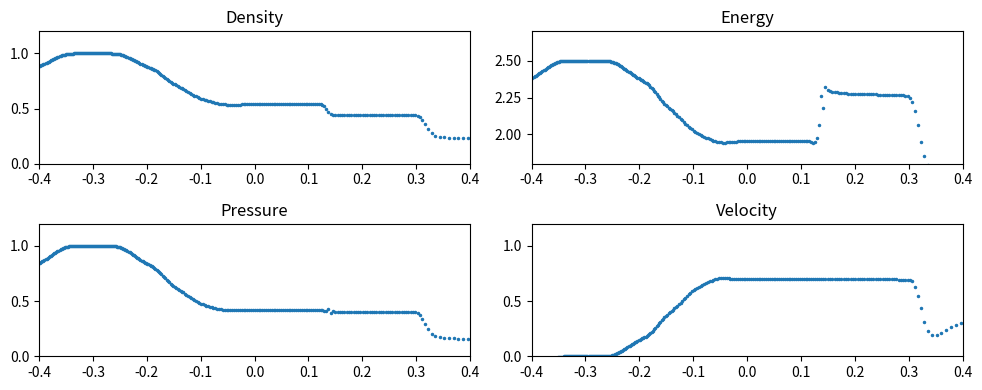

This figure's Python source:
from typing import List, Optional, Tuple
import numpy as np
import matplotlib.pyplot as plt
import matplotlib.animation as animation


class SPHSimulation:
    """
    One-dimensional Smoothed Particle Hydrodynamics (SPH) simulation.

    This script implements a simple 1D SPH solver (often used as a toy model
    for shock-tube-like problems). The state is evolved using:
      - Cubic spline SPH kernel (1D normalization used here)
      - Monaghan-style artificial viscosity
      - Fourth-order Runge–Kutta (RK4) time integration with fixed timestep

    State representation
    --------------------
    The per-particle state is stored in a matrix with columns:
        [x, v_x, rho, e, p, m]

    where:
      - x   : position
      - v_x : velocity
      - rho : density
      - e   : specific internal energy
      - p   : pressure (computed from EOS)
      - m   : mass

    Notes
    -----
    - This implementation uses an O(N^2) pairwise interaction approach.
    - The kernel normalization `a_d = 1/h` corresponds to a 1D setup.
    - Pressure is computed from the ideal-gas-like EOS:
          p = (gamma - 1) * rho * e
    """

    gamma: float
    dt: float
    n_steps: int
    h: float

    x_init: np.ndarray
    rho_init: np.ndarray
    v_init: np.ndarray
    e_init: np.ndarray
    p_init: np.ndarray
    m_init: np.ndarray

    N: int
    state_matrix: np.ndarray
    state_vec: np.ndarray
    final_state: Optional[np.ndarray]

    def __init__(self, gamma: float = 1.4, dt: float = 0.005, n_steps: int = 40, h: float = 0.0055) -> None:
        """
        Create an SPH simulation instance and initialize particle states.

        Parameters
        ----------
        gamma
            Adiabatic index in the equation of state.
        dt
            Fixed timestep for RK4 integration.
        n_steps
            Number of integration steps.
        h
            SPH smoothing length.
        """
        self.gamma = gamma
        self.dt = dt
        self.n_steps = n_steps
        self.h = h

        self.final_state = None

        # Initial setup (left + right regions)
        self.init_conditions()

    def init_conditions(self) -> None:
        """
        Set up a 1D two-region initial condition (shock-tube style).

        The domain is split into a left and right region with different
        density/pressure/energy values. Particles are placed uniformly
        within each region with different spacings.
        """
        # Left region
        N_left, dx_left = 320, 0.001875
        rho_left, v_left, e_left, p_left, m_left = 1.0, 0.0, 2.5, 1.0, 0.001875
        x_left = np.linspace(-0.6, 0.0 - dx_left, N_left)

        # Right region
        N_right, dx_right = 80, 0.0075
        rho_right, v_right, e_right, p_right, m_right = 0.25, 0.0, 1.795, 0.1795, 0.001875
        x_right = np.linspace(0.0, 0.6 - dx_right, N_right) + dx_right / 2.0

        # Concatenate into one particle set
        self.x_init = np.concatenate([x_left, x_right])
        self.rho_init = np.concatenate([np.full(N_left, rho_left), np.full(N_right, rho_right)])
        self.v_init = np.concatenate([np.full(N_left, v_left), np.full(N_right, v_right)])
        self.e_init = np.concatenate([np.full(N_left, e_left), np.full(N_right, e_right)])
        self.p_init = np.concatenate([np.full(N_left, p_left), np.full(N_right, p_right)])
        self.m_init = np.concatenate([np.full(N_left, m_left), np.full(N_right, m_right)])

        self.N = int(len(self.x_init))

        # State matrix: columns = [x, v_x, rho, e, p, m]
        self.state_matrix = np.column_stack((self.x_init, self.v_init, self.rho_init, self.e_init, self.p_init, self.m_init))

        # Recompute density and pressure from SPH and EOS
        rho0, _ = self.compute_density(self.state_matrix)
        self.state_matrix[:, 2] = rho0
        self.state_matrix[:, 4] = (self.gamma - 1.0) * self.state_matrix[:, 2] * self.state_matrix[:, 3]

        self.state_vec = self.vector_from_state(self.state_matrix)

    # -----------------------
    # Utilities
    # -----------------------
    def state_from_vector(self, vec: np.ndarray) -> np.ndarray:
        """
        Reshape a flattened state vector into an (N, 6) state matrix.
        """
        return vec.reshape((self.N, 6))

    def vector_from_state(self, state: np.ndarray) -> np.ndarray:
        """
        Flatten an (N, 6) state matrix into a 1D state vector.
        """
        return state.flatten()

    # -----------------------
    # Kernel and helpers
    # -----------------------
    def compute_R_matrix(self, state_matrix: np.ndarray) -> Tuple[np.ndarray, np.ndarray, np.ndarray]:
        """
        Compute pairwise separations and distance measures in 1D.

        Returns
        -------
        R
            Dimensionless distance matrix r/h (N, N).
        dx
            Pairwise signed separation x_i - x_j (N, N).
        r
            Pairwise absolute distances |x_i - x_j| (N, N).
        """
        x = state_matrix[:, 0]
        dx = x[:, None] - x[None, :]
        r = np.abs(dx)
        R = r / self.h
        return R, dx, r

    def cubic_spline_kernel(self, state_matrix: np.ndarray) -> np.ndarray:
        """
        Cubic spline SPH kernel W(r, h) in 1D form.

        Returns
        -------
        W
            Kernel values for all particle pairs (N, N).
        """
        R, _, _ = self.compute_R_matrix(state_matrix)
        W = np.zeros_like(R)
        a_d = 1.0 / self.h

        mask1 = (R >= 0.0) & (R < 1.0)
        W[mask1] = a_d * ((2.0 / 3.0) - R[mask1] ** 2 + 0.5 * R[mask1] ** 3)

        mask2 = (R >= 1.0) & (R < 2.0)
        W[mask2] = a_d * (1.0 / 6.0) * (2.0 - R[mask2]) ** 3

        return W

    def cubic_spline_kernel_derivative(self, state_matrix: np.ndarray) -> np.ndarray:
        """
        Compute ∂W/∂x (via dW/dr and chain rule) for all particle pairs in 1D.

        Returns
        -------
        gradWx
            Pairwise kernel gradient contribution (N, N).
        """
        R, dx, r = self.compute_R_matrix(state_matrix)
        dWdr = np.zeros_like(R)
        a_d = 1.0 / self.h
        r_safe = np.where(r == 0.0, 1e-12, r)

        mask1 = (R >= 0.0) & (R < 1.0)
        dWdr[mask1] = a_d * (-2.0 * R[mask1] + 1.5 * R[mask1] ** 2) / self.h

        mask2 = (R >= 1.0) & (R < 2.0)
        dWdr[mask2] = -a_d * 0.5 * (2.0 - R[mask2]) ** 2 / self.h

        gradWx = dWdr * dx / r_safe
        return gradWx

    def compute_density(self, state_matrix: np.ndarray) -> Tuple[np.ndarray, np.ndarray]:
        """
        Compute SPH density for each particle and the pairwise average density.

        Returns
        -------
        rho_calc
            Density for each particle (N,).
        rho_bar
            Symmetric pair-average density (N, N), useful for viscosity.
        """
        m = state_matrix[:, 5]
        W = self.cubic_spline_kernel(state_matrix)
        rho_calc = W.dot(m)
        rho_bar = 0.5 * (rho_calc[:, None] + rho_calc[None, :])
        return rho_calc, rho_bar

    def compute_viscosity(self, state_matrix: np.ndarray, alpha: float = 1.0, beta: float = 1.0, eps: float = 0.1) -> np.ndarray:
        """
        Compute Monaghan-style artificial viscosity Π_ij in 1D.

        Viscosity is applied only to particle pairs approaching each other.

        Returns
        -------
        Pi
            Pairwise viscosity matrix Π_ij (N, N).
        """
        _, dx, _ = self.compute_R_matrix(state_matrix)
        rho_calc, rho_bar = self.compute_density(state_matrix)
        e = state_matrix[:, 3]
        v_x = state_matrix[:, 1]

        c = np.sqrt(np.maximum((self.gamma - 1.0) * e, 1e-12))
        dv_x = v_x[:, None] - v_x[None, :]
        c_bar = 0.5 * (c[:, None] + c[None, :])

        denom = dx ** 2 + (eps * self.h) ** 2
        phi_ij = (self.h * dv_x * dx) / denom

        Pi = np.zeros_like(phi_ij)
        approaching = (dv_x * dx) < 0.0
        Pi[approaching] = (-alpha * c_bar[approaching] * phi_ij[approaching] + beta * (phi_ij[approaching] ** 2)) / rho_bar[approaching]
        return Pi

    def compute_accel_energy(self, state_matrix: np.ndarray) -> Tuple[np.ndarray, np.ndarray]:
        """
        Compute dv/dt and de/dt from pressure forces and artificial viscosity.

        Returns
        -------
        dvdt_x
            Acceleration for each particle (N,).
        dEdt
            Specific internal energy time derivative for each particle (N,).
        """
        v_x = state_matrix[:, 1]
        p = state_matrix[:, 4]
        m = state_matrix[:, 5]

        Pi = self.compute_viscosity(state_matrix)
        rho_calc, _ = self.compute_density(state_matrix)
        gradWx = self.cubic_spline_kernel_derivative(state_matrix)

        pij_term = (
            p[:, None] / (rho_calc[:, None] ** 2 + 1e-30)
            + p[None, :] / (rho_calc[None, :] ** 2 + 1e-30)
            + Pi
        )
        dvdt_x = -np.sum(m * pij_term * gradWx, axis=1)

        vel_diff_x = (v_x[:, None] - v_x[None, :])
        dEdt = 0.5 * np.sum(m * pij_term * (vel_diff_x * gradWx), axis=1)

        return dvdt_x, dEdt

    def compute_velocity(self, state_matrix: np.ndarray) -> np.ndarray:
        """
        Convenience function returning the velocity array v_x.
        """
        return state_matrix[:, 1]

    # -----------------------
    # RHS + Integrator
    # -----------------------
    def rhs(self, t: float, state_vec: np.ndarray) -> np.ndarray:
        """
        Right-hand side for the ODE system du/dt = F(t, u).

        The density and pressure are recomputed from the current state,
        then the acceleration and energy rate are computed.

        Returns
        -------
        dudt
            Flattened derivative state vector (same shape as state_vec).
        """
        state = self.state_from_vector(state_vec).copy()

        rho_calc, _ = self.compute_density(state)
        state[:, 2] = rho_calc
        state[:, 4] = (self.gamma - 1.0) * state[:, 2] * state[:, 3]

        dxdt = self.compute_velocity(state)
        dvdt_x, dEdt = self.compute_accel_energy(state)

        drhodt = np.zeros(self.N)
        dpdt = (self.gamma - 1.0) * state[:, 2] * dEdt
        dmdt = np.zeros(self.N)

        deriv_state = np.column_stack((dxdt, dvdt_x, drhodt, dEdt, dpdt, dmdt))
        return self.vector_from_state(deriv_state)

    def RK4step(self, f, t: float, u: np.ndarray, h: float) -> np.ndarray:
        """
        Perform one classic fourth-order Runge–Kutta step.

        Parameters
        ----------
        f
            RHS function f(t, u).
        t
            Current time.
        u
            Current state vector.
        h
            Timestep.

        Returns
        -------
        u_next
            Updated state vector after one RK4 step.
        """
        k1 = f(t, u)
        k2 = f(t + 0.5 * h, u + 0.5 * h * k1)
        k3 = f(t + 0.5 * h, u + 0.5 * h * k2)
        k4 = f(t + h, u + h * k3)
        return u + (h / 6.0) * (k1 + 2.0 * k2 + 2.0 * k3 + k4)

    # -----------------------
    # Run Simulation
    # -----------------------
    def run(self) -> Tuple[List[np.ndarray], List[float]]:
        """
        Run the simulation for `n_steps` RK4 steps with fixed timestep `dt`.

        Returns
        -------
        history
            List of state matrices (N, 6) stored after each step.
        times
            List of time values corresponding to each stored step.
        """
        t: float = 0.0
        state_vec: np.ndarray = self.state_vec
        history: List[np.ndarray] = []
        times: List[float] = []

        for step in range(self.n_steps):
            state_vec = self.RK4step(self.rhs, t, state_vec, self.dt)
            t += self.dt

            state = self.state_from_vector(state_vec)

            # Recompute density and pressure for stored state
            rho_new, _ = self.compute_density(state)
            state[:, 2] = rho_new
            state[:, 4] = (self.gamma - 1.0) * state[:, 2] * state[:, 3]
            state_vec = self.vector_from_state(state)

            if step == 0 or (step + 1) % 10 == 0:
                print(f"Step {step + 1}/{self.n_steps}, t={t:.6f}")

            history.append(state.copy())
            times.append(t)

        self.final_state = state
        return history, times

    # -----------------------
    # Plot
    # -----------------------
    def plot_results(self) -> None:
        """
        Plot final density, energy, pressure, and velocity versus position.
        """
        if self.final_state is None:
            raise RuntimeError("No final state available. Run the simulation first.")

        state = self.final_state
        x, v, rho, e, p = state[:, 0], state[:, 1], state[:, 2], state[:, 3], state[:, 4]

        plt.figure(figsize=(10, 4))

        plt.subplot(2, 2, 1)
        plt.plot(x, rho, ".", markersize=3)
        plt.xlabel("x")
        plt.ylabel("rho")
        plt.title("Density")
        plt.xlim(-0.4, 0.4)

        plt.subplot(2, 2, 2)
        plt.plot(x, e, ".", markersize=3)
        plt.xlabel("x")
        plt.ylabel("e")
        plt.title("Energy")
        plt.xlim(-0.4, 0.4)
        plt.ylim(1.8, 2.7)

        plt.subplot(2, 2, 3)
        plt.plot(x, p, ".", markersize=3)
        plt.xlabel("x")
        plt.ylabel("p")
        plt.title("Pressure")
        plt.xlim(-0.4, 0.4)
        plt.ylim(0, 1.2)

        plt.subplot(2, 2, 4)
        plt.plot(x, v, ".", markersize=3)
        plt.xlabel("x")
        plt.ylabel("v_x")
        plt.title("Velocity")
        plt.xlim(-0.4, 0.4)
        plt.ylim(0, 1.2)

        plt.tight_layout()
        plt.show()


def animate_results(history: List[np.ndarray], filename: str = "sph_simulation.gif") -> None:
    """
    Create and save a 2x2-panel animation of SPH results.

    Panels show:
      - Density vs x
      - Energy vs x
      - Pressure vs x
      - Velocity vs x

    Parameters
    ----------
    history
        List of state matrices (N, 6) produced by SPHSimulation.run().
    filename
        Output GIF filename.
    """
    fig, axs = plt.subplots(2, 2, figsize=(10, 4))

    ax_rho, ax_e = axs[0, 0], axs[0, 1]
    ax_p, ax_v = axs[1, 0], axs[1, 1]

    scat_rho = ax_rho.plot([], [], ".", markersize=3)[0]
    scat_e = ax_e.plot([], [], ".", markersize=3)[0]
    scat_p = ax_p.plot([], [], ".", markersize=3)[0]
    scat_v = ax_v.plot([], [], ".", markersize=3)[0]

    ax_rho.set_xlim(-0.4, 0.4)
    ax_rho.set_ylim(0, 1.2)
    ax_rho.set_title("Density")

    ax_e.set_xlim(-0.4, 0.4)
    ax_e.set_ylim(1.8, 2.7)
    ax_e.set_title("Energy")

    ax_p.set_xlim(-0.4, 0.4)
    ax_p.set_ylim(0, 1.2)
    ax_p.set_title("Pressure")

    ax_v.set_xlim(-0.4, 0.4)
    ax_v.set_ylim(0, 1.2)
    ax_v.set_title("Velocity")

    plt.tight_layout()

    def init():
        scat_rho.set_data([], [])
        scat_e.set_data([], [])
        scat_p.set_data([], [])
        scat_v.set_data([], [])
        return scat_rho, scat_e, scat_p, scat_v

    def update(frame: int):
        state = history[frame]
        x, v, rho, e, p = state[:, 0], state[:, 1], state[:, 2], state[:, 3], state[:, 4]

        scat_rho.set_data(x, rho)
        scat_e.set_data(x, e)
        scat_p.set_data(x, p)
        scat_v.set_data(x, v)
        return scat_rho, scat_e, scat_p, scat_v

    ani = animation.FuncAnimation(fig, update, frames=len(history), init_func=init, blit=True, interval=200)
    ani.save(filename, writer="pillow", fps=10)
    plt.close(fig)
    print(f"Animation saved as {filename}")


if __name__ == "__main__":
    sim = SPHSimulation()
    history, times = sim.run()
    animate_results(history, filename="sph_simulation.gif")
